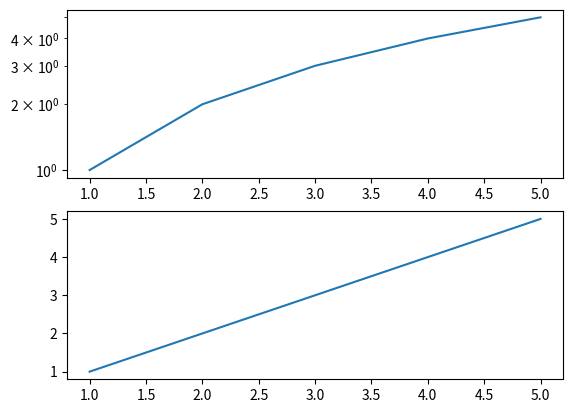

The script that saved this image:
#encoding:utf8

import matplotlib.pyplot as plt
from math import log,e
from matplotlib.ticker import FuncFormatter
x_pos=[1,2,3,4,5]
y_pos=[1,2,3,4,5]
fig1=plt.figure() #这时候会产生一张图
ax=fig1.add_subplot(2,1,1)
ax.plot(x_pos,y_pos)
ax.yaxis.set_major_formatter(FuncFormatter(lambda x,pos=None:e**x))
ax.set_yscale('log')#设为对数坐标
ax2=fig1.add_subplot(2,1,2)
ax2.plot(x_pos,y_pos)



fig2 = plt.figure() #这时候会产生另外一张图

plt.show()